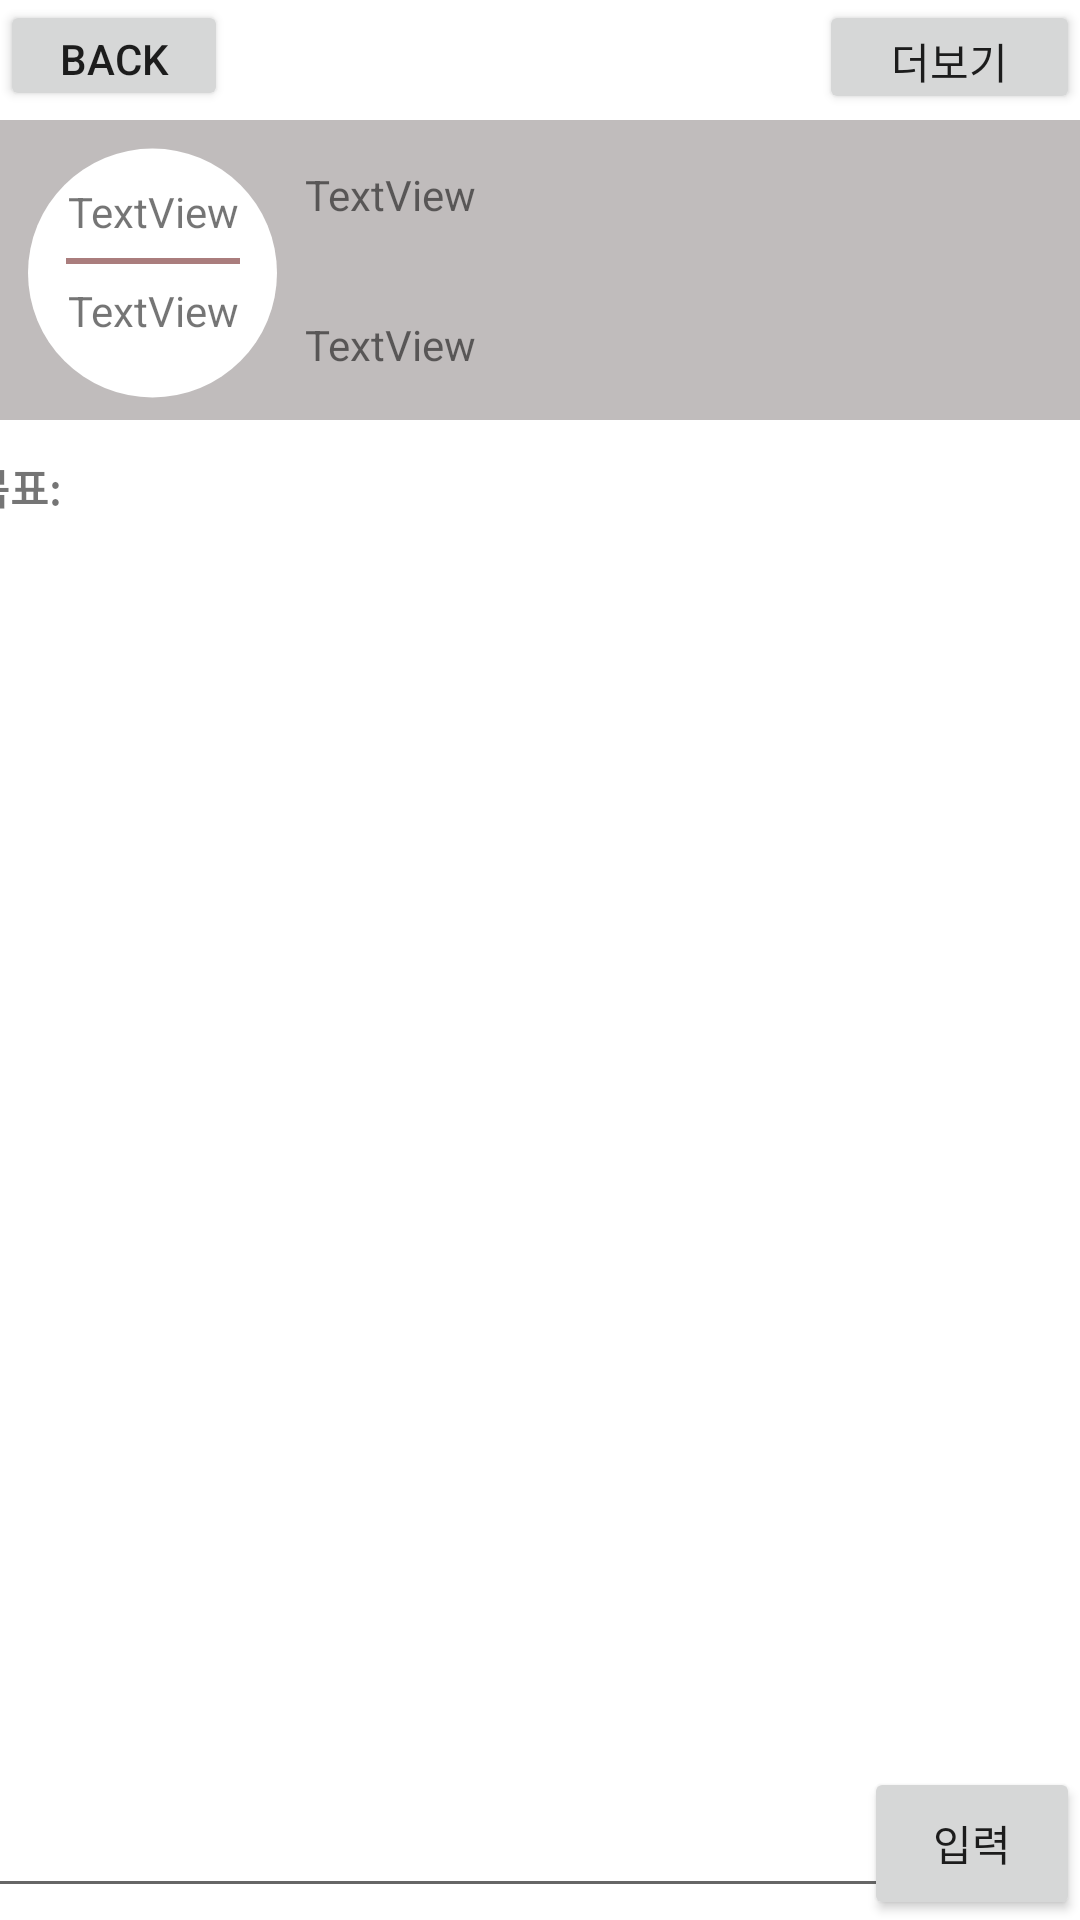

Layout XML and referenced resources for this Android screen:
<!-- AndroidManifest.xml: application theme Theme.100 -->
<!-- res/layout/activity_detail.xml -->
<?xml version="1.0" encoding="utf-8"?>
<androidx.constraintlayout.widget.ConstraintLayout xmlns:android="http://schemas.android.com/apk/res/android"
    xmlns:app="http://schemas.android.com/apk/res-auto"
    xmlns:tools="http://schemas.android.com/tools"
    android:layout_width="match_parent"
    android:layout_height="match_parent"
    tools:context=".DetailActivity">

    <Button
        android:id="@+id/goback_btn"
        android:layout_width="76dp"
        android:layout_height="37dp"
        android:text="back"
        app:layout_constraintStart_toStartOf="parent"
        app:layout_constraintTop_toTopOf="parent" />

    <Button
        android:id="@+id/see_more_btn"
        android:layout_width="87dp"
        android:layout_height="38dp"
        android:text="더보기"
        app:layout_constraintEnd_toEndOf="parent"
        app:layout_constraintTop_toTopOf="parent" />

    <LinearLayout
        android:id="@+id/linearLayout2"
        android:layout_width="match_parent"
        android:layout_height="100dp"
        android:layout_marginTop="40dp"
        android:background="#C0BCBC"
        android:orientation="horizontal"
        app:layout_constraintEnd_toEndOf="parent"
        app:layout_constraintStart_toStartOf="parent"
        app:layout_constraintTop_toTopOf="parent">

        <androidx.constraintlayout.widget.ConstraintLayout
            android:layout_width="50dp"
            android:layout_height="match_parent"
            android:layout_weight="2">

            <ImageView
                android:id="@+id/imageView4"
                android:layout_width="83dp"
                android:layout_height="86dp"
                android:layout_marginTop="8dp"
                app:layout_constraintEnd_toEndOf="parent"
                app:layout_constraintStart_toStartOf="parent"
                app:layout_constraintTop_toTopOf="parent"
                app:srcCompat="@drawable/circle_list_background" />

            <TextView
                android:id="@+id/sub_circle_duration"
                android:layout_width="58dp"
                android:layout_height="37dp"
                android:layout_marginTop="12dp"
                android:background="@drawable/line_break"
                android:gravity="center"
                android:text="TextView"
                app:layout_constraintEnd_toEndOf="parent"
                app:layout_constraintStart_toStartOf="parent"
                app:layout_constraintTop_toTopOf="parent" />

            <TextView
                android:id="@+id/sub_circle_passed_date"
                android:layout_width="58dp"
                android:layout_height="37dp"
                android:layout_marginBottom="12dp"
                android:gravity="center"
                android:text="TextView"
                app:layout_constraintBottom_toBottomOf="@+id/imageView4"
                app:layout_constraintEnd_toEndOf="parent"
                app:layout_constraintStart_toStartOf="parent" />

        </androidx.constraintlayout.widget.ConstraintLayout>

        <LinearLayout
            android:layout_width="0dp"
            android:layout_height="match_parent"
            android:layout_weight="10"
            android:orientation="vertical">

            <TextView
                android:id="@+id/sub_habit_name"
                android:layout_width="match_parent"
                android:layout_height="0dp"
                android:layout_weight="1"
                android:gravity="center_vertical"
                android:text="TextView" />

            <TextView
                android:id="@+id/sub_habit_progress"
                android:layout_width="match_parent"
                android:layout_height="0dp"
                android:layout_weight="1"
                android:gravity="center_vertical"
                android:text="TextView" />
        </LinearLayout>

    </LinearLayout>

    <TextView
        android:id="@+id/textView11"
        android:layout_width="380dp"
        android:layout_height="39dp"
        android:layout_marginTop="12dp"
        android:gravity="start"
        android:text="목표:"
        android:textStyle="bold"
        app:layout_constraintEnd_toEndOf="parent"
        app:layout_constraintHorizontal_bias="0.516"
        app:layout_constraintStart_toStartOf="parent"
        app:layout_constraintTop_toBottomOf="@+id/linearLayout2" />

    <androidx.recyclerview.widget.RecyclerView
        android:layout_width="406dp"
        android:layout_height="433dp"
        android:layout_marginBottom="20dp"
        app:layout_constraintBottom_toTopOf="@+id/diary_input"
        app:layout_constraintEnd_toEndOf="parent"
        app:layout_constraintHorizontal_bias="0.4"
        app:layout_constraintStart_toStartOf="parent" />

    <EditText
        android:id="@+id/diary_input"
        android:layout_width="314dp"
        android:layout_height="69dp"
        android:layout_marginStart="4dp"
        android:layout_marginBottom="4dp"
        android:ems="10"
        android:gravity="start|top"
        android:inputType="textMultiLine"
        app:layout_constraintBottom_toBottomOf="parent"
        app:layout_constraintEnd_toStartOf="@+id/diary_input_btn"
        app:layout_constraintStart_toStartOf="parent"
        tools:ignore="SpeakableTextPresentCheck,SpeakableTextPresentCheck" />

    <Button
        android:id="@+id/diary_input_btn"
        android:layout_width="72dp"
        android:layout_height="51dp"
        android:text="입력"
        app:layout_constraintBottom_toBottomOf="parent"
        app:layout_constraintEnd_toEndOf="parent" />


</androidx.constraintlayout.widget.ConstraintLayout>
<!-- resources referenced by this layout -->
<resources>
  <!-- drawable circle_list_background (drawable) -->
  <?xml version="1.0" encoding="utf-8"?>
  <shape xmlns:android="http://schemas.android.com/apk/res/android"
      android:shape="oval">
  
      <solid android:color="@color/white" />
  
      <size
          android:width="80dp"
          android:height="80dp">
      </size>
  
  </shape>
  <!-- drawable line_break (drawable) -->
  <?xml version="1.0" encoding="utf-8"?>
  <layer-list xmlns:android="http://schemas.android.com/apk/res/android">
  
      <item
          android:bottom="1dp"
          android:left="-4dp"
          android:right="-4dp"
          android:top="-4dp">
          <shape android:shape="rectangle">
              <stroke
                  android:width="2dp"
                  android:color="#AA7D7D" />
          </shape>
  
  
  
      </item>
  
  </layer-list>
  <style name="Theme.100" parent="Theme.MaterialComponents.DayNight.NoActionBar">
          
          <item name="colorPrimary">@color/purple_500</item>
          <item name="colorPrimaryVariant">@color/purple_700</item>
          <item name="colorOnPrimary">@color/white</item>
          
          <item name="colorSecondary">@color/teal_200</item>
          <item name="colorSecondaryVariant">@color/teal_700</item>
          <item name="colorOnSecondary">@color/black</item>
          
          <item name="android:statusBarColor">?attr/colorPrimaryVariant</item>
          
      </style>
  <!-- not gathered from this repository: default colours our renderer supplied (Android Studio template values) -->
  <color name="purple_500">#FF6200EE</color>
  <color name="purple_700">#FF3700B3</color>
  <color name="teal_200">#FF03DAC5</color>
  <color name="teal_700">#FF018786</color>
  <color name="black">#FF000000</color>
  <color name="white">#FFFFFFFF</color>
</resources>
